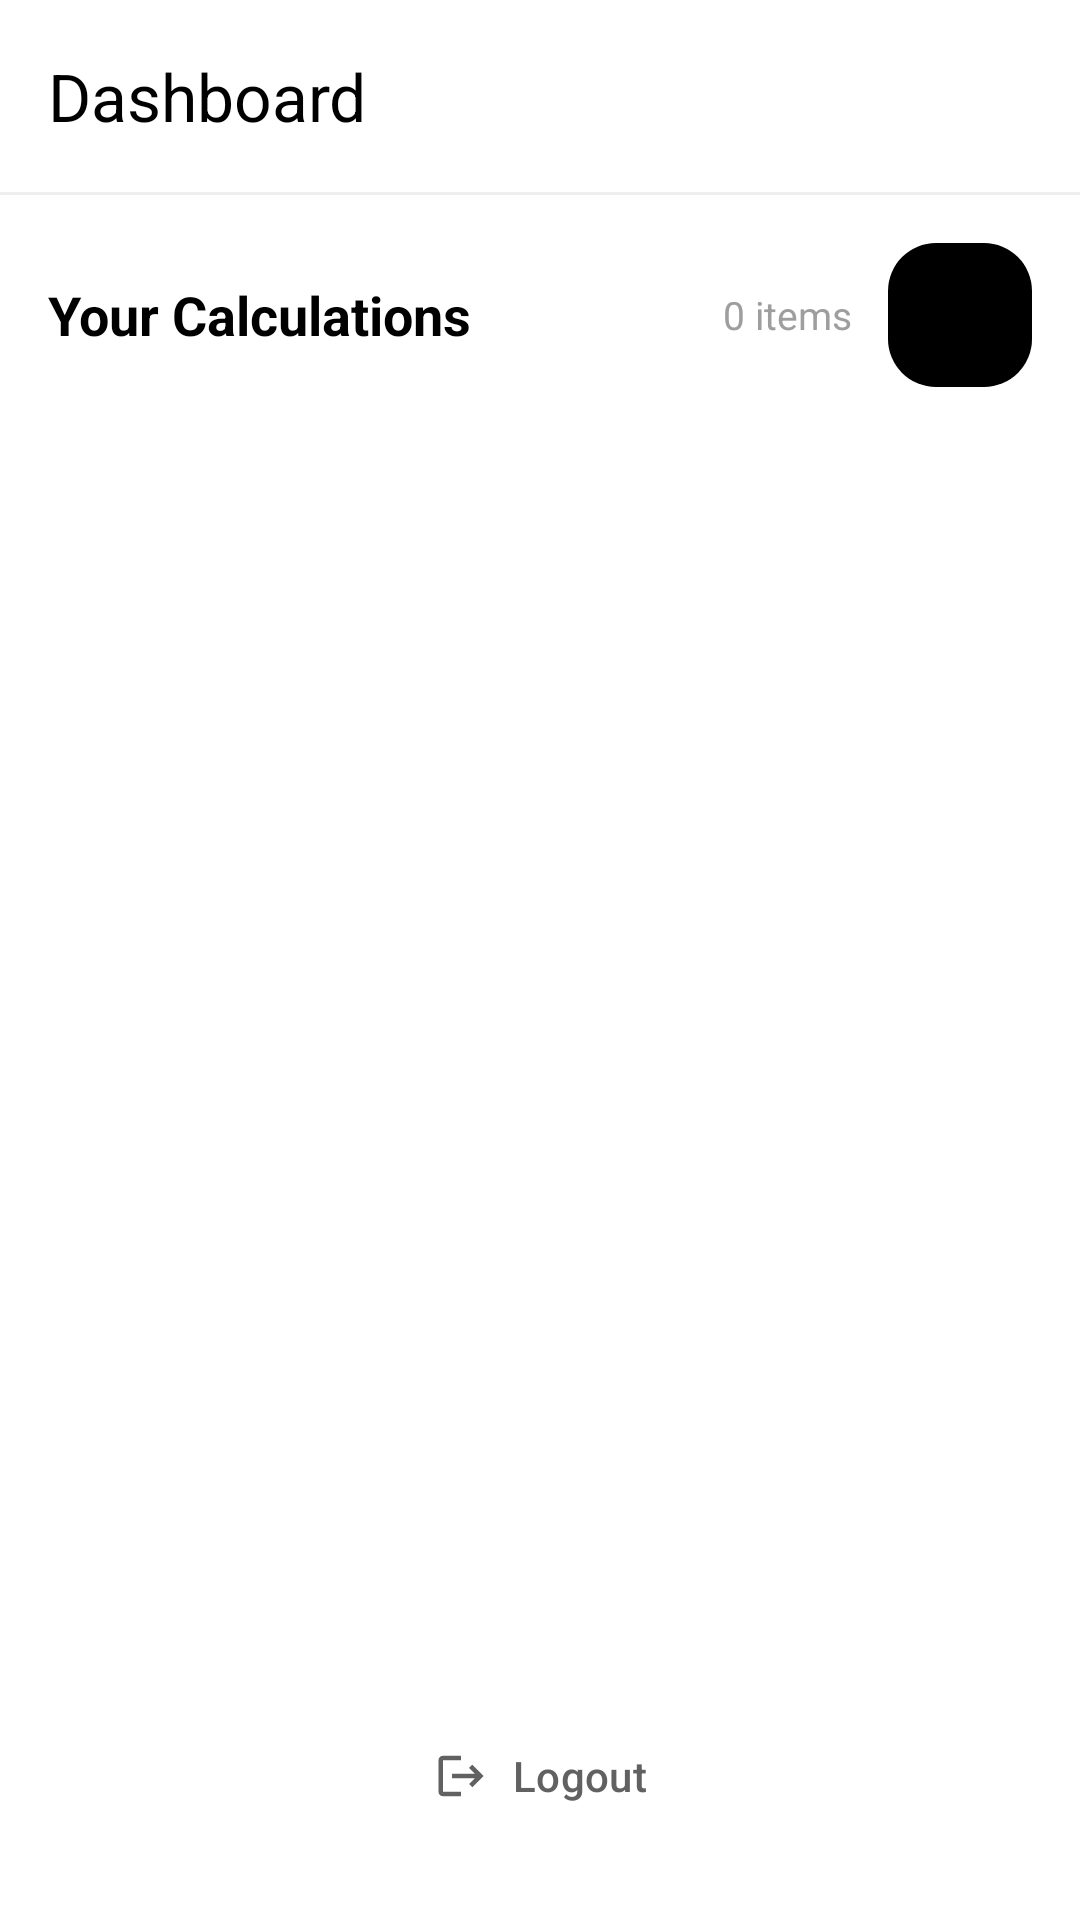

The Android layout XML behind this screen, and the referenced resources:
<!-- AndroidManifest.xml: application theme Theme.ZodiacCalculator -->
<!-- res/layout/activity_dashboard.xml -->
<?xml version="1.0" encoding="utf-8"?>
<LinearLayout xmlns:android="http://schemas.android.com/apk/res/android"
    xmlns:app="http://schemas.android.com/apk/res-auto"
    android:orientation="vertical"
    android:layout_width="match_parent"
    android:layout_height="match_parent"
    android:background="@color/white">

    
    <com.google.android.material.appbar.MaterialToolbar
        android:id="@+id/toolbar"
        android:layout_width="match_parent"
        android:layout_height="?attr/actionBarSize"
        android:background="@color/white"
        app:title="Dashboard"
        app:titleTextColor="@color/black"
        android:elevation="0dp" />

    
    <View
        android:layout_width="match_parent"
        android:layout_height="1dp"
        android:background="@color/gray_200" />

    
    <LinearLayout
        android:layout_width="match_parent"
        android:layout_height="match_parent"
        android:orientation="vertical"
        android:padding="16dp">

        
        <LinearLayout
            android:layout_width="match_parent"
            android:layout_height="wrap_content"
            android:orientation="horizontal"
            android:gravity="center_vertical"
            android:layout_marginBottom="16dp">

            <TextView
                android:layout_width="0dp"
                android:layout_height="wrap_content"
                android:layout_weight="1"
                android:text="Your Calculations"
                android:textSize="18sp"
                android:textStyle="bold"
                android:textColor="@color/black" />

            <TextView
                android:id="@+id/textviewItemCount"
                android:layout_width="wrap_content"
                android:layout_height="wrap_content"
                android:text="0 items"
                android:textSize="13sp"
                android:textColor="@color/gray_500"
                android:layout_marginEnd="12dp" />

            <com.google.android.material.floatingactionbutton.FloatingActionButton
                android:id="@+id/buttonAddCalculation"
                android:layout_width="48dp"
                android:layout_height="48dp"
                android:src="@drawable/ic_add"
                android:backgroundTint="@color/black"
                app:tint="@color/white"
                app:elevation="0dp"
                app:borderWidth="0dp"
                android:clickable="true"
                android:focusable="true" />

        </LinearLayout>

        
        <androidx.recyclerview.widget.RecyclerView
            android:id="@+id/calculationsRecyclerView"
            android:layout_width="match_parent"
            android:layout_height="0dp"
            android:layout_weight="1"
            android:scrollbars="vertical"
            android:clipToPadding="false"
            android:paddingBottom="8dp" />

        
        <com.google.android.material.button.MaterialButton
            android:id="@+id/buttonLogout"
            android:layout_width="match_parent"
            android:layout_height="48dp"
            android:text="Logout"
            android:textAllCaps="false"
            android:textSize="14sp"
            android:textColor="@color/gray_700"
            app:icon="@drawable/ic_logout"
            app:iconGravity="textStart"
            app:iconTint="@color/gray_700"
            android:backgroundTint="@android:color/transparent"
            android:layout_marginTop="16dp"
            android:layout_marginBottom="8dp"
            android:clickable="true"
            android:focusable="true" />

    </LinearLayout>
</LinearLayout>
<!-- resources referenced by this layout -->
<resources>
  <color name="black">#FF000000</color>
  <color name="gray_200">#EEEEEE</color>
  <color name="gray_500">#9E9E9E</color>
  <color name="gray_700">#616161</color>
  <color name="white">#FFFFFFFF</color>
  <!-- drawable ic_logout (drawable) -->
  <?xml version="1.0" encoding="utf-8"?>
  <vector xmlns:android="http://schemas.android.com/apk/res/android"
      android:width="24dp"
      android:height="24dp"
      android:viewportWidth="24"
      android:viewportHeight="24">
      <path
          android:fillColor="@color/gray_700"
          android:pathData="M17,7l-1.41,1.41L18.17,11H8v2h10.17l-2.58,2.58L17,17l5,-5zM4,5h8V3H4c-1.1,0-2,0.9-2,2v14c0,1.1,0.9,2,2,2h8v-2H4V5z" />
  </vector>
  <style name="Theme.ZodiacCalculator" parent="Base.Theme.ZodiacCalculator" />
  <style name="Base.Theme.ZodiacCalculator" parent="Theme.Material3.DayNight.NoActionBar">
          
          
          <item name="android:windowDisablePreview">true</item>
      </style>
</resources>
